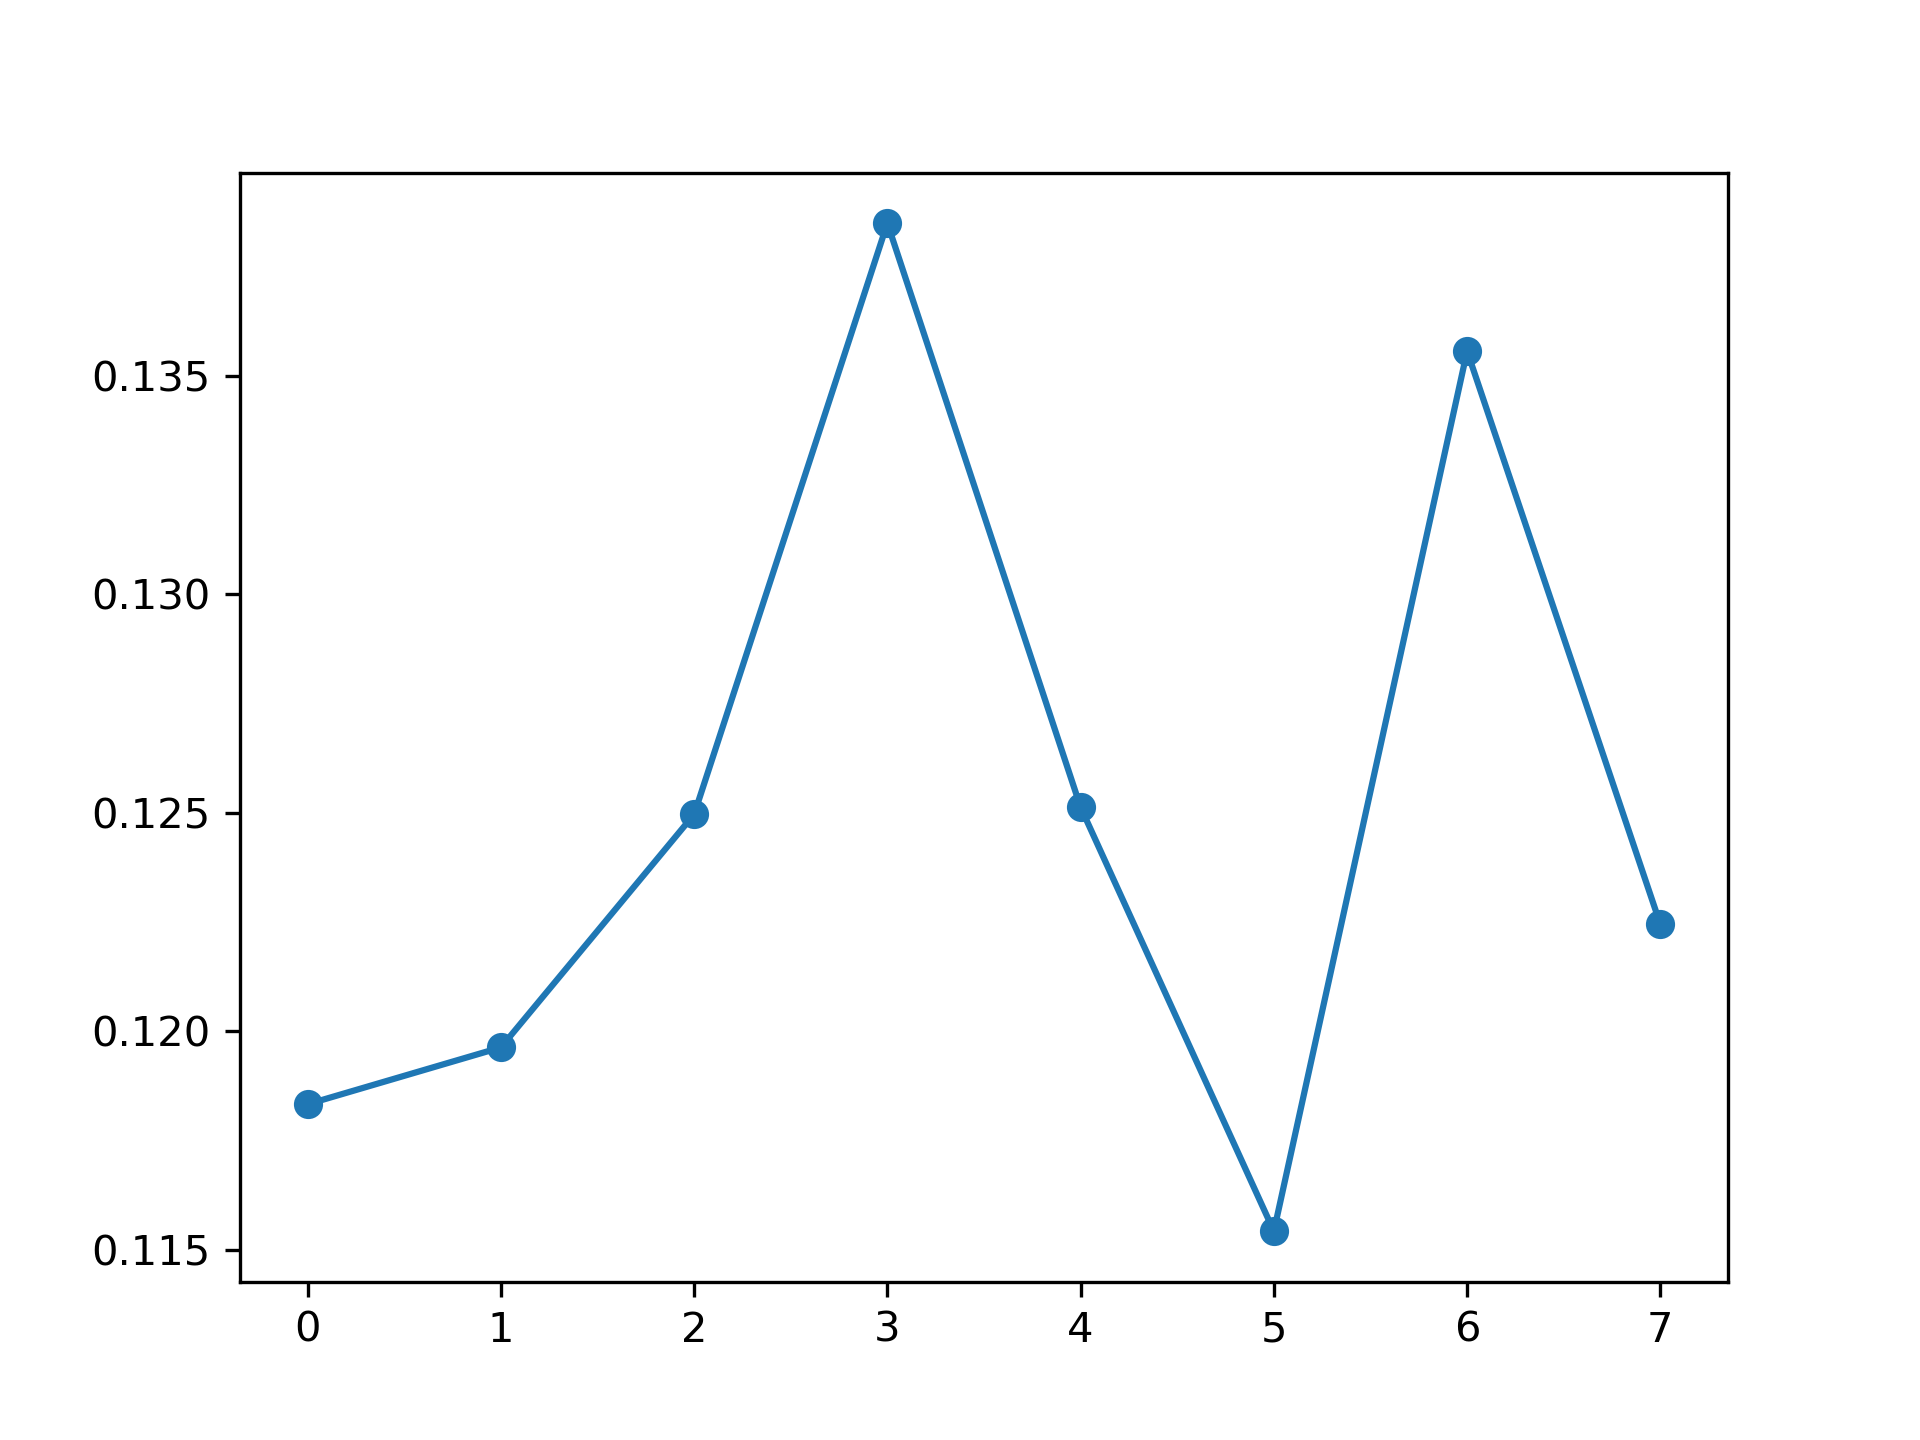

Source data for this figure (header and first rows):
, feature_name, instance_level, global_attention
0, PM_US Post, 0.1183, 0.1248
1, DEWP, 0.1196, 0.1238
2, HUMI, 0.125, 0.1253
3, PRES, 0.1385, 0.1242
4, TEMP, 0.1251, 0.1262
5, Iws, 0.1154, 0.1263
6, precipitation, 0.1356, 0.1243
7, Iprec, 0.1224, 0.1251
